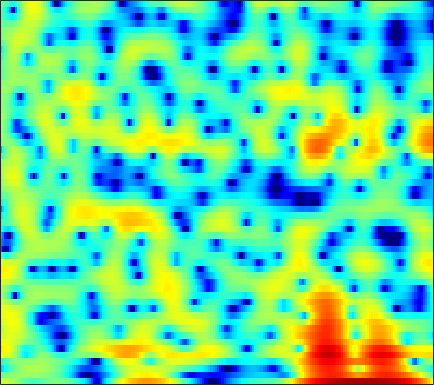

The data file committed next to this chart (first rows):
2.7938, 2.6893, 2.4916, 2.2461, 2.0072, 1.6297, 1.2002, 0.83462, 0.3029, -0.2548, -0.81754, -1.2254, -1.7025, -2.0532, -2.2306, -2.3509, -2.2941, -2.1715, -1.9079, -1.5877, -1.2504, -1.0267, -0.76495, -0.54739
-0.9736, -0.7249, -0.4151, -0.1316, 0.0591, 0.2838, 0.4738, 0.5947, 0.725, 0.8253, 0.8996, 0.9377, 0.9697, 0.9808, 0.9747, 0.9507, 0.9074, 0.8571, 0.7638, 0.6381, 0.4711, 0.3164, 0.05997, -0.2619
-7.316, -6.084, -4.59, -3.3, -2.473, -1.533, -0.7543, -0.2672, 0.2748, 0.7089, 1.05, 1.259, 1.474, 1.623, 1.7, 1.758, 1.765, 1.739, 1.659, 1.528, 1.343, 1.167, 0.8779, 0.5229
-4.326, -3.455, -2.383, -1.478, -0.9372, -0.3773, 0.0184, 0.2239, 0.3971, 0.5002, 0.565, 0.6081, 0.6767, 0.7603, 0.8388, 0.9537, 1.055, 1.113, 1.149, 1.128, 1.04, 0.9305, 0.7242, 0.4548
4.253, 4.14, 3.918, 3.576, 3.21, 2.538, 1.619, 0.7343, -0.7432, -2.54, -4.513, -5.682, -5.992, -4.847, -3.644, -2.182, -1.064, -0.4649, 0.03912, 0.247, 0.175, -0.04576, -0.5366, -1.202
5.891, 5.692, 5.319, 4.796, 4.292, 3.441, 2.36, 1.382, -0.1464, -1.875, -3.581, -4.503, -4.817, -4.212, -3.501, -2.603, -1.948, -1.681, -1.601, -1.826, -2.362, -2.987, -4.138, -5.709
4.19, 4.213, 4.155, 3.99, 3.791, 3.424, 2.957, 2.551, 1.963, 1.347, 0.7441, 0.3225, -0.1927, -0.6581, -0.9867, -1.43, -1.924, -2.353, -3.009, -3.81, -4.75, -5.55, -6.726, -8.013
2.557, 2.972, 3.396, 3.661, 3.759, 3.761, 3.62, 3.427, 3.062, 2.597, 2.037, 1.567, 0.8767, 0.1338, -0.4648, -1.314, -2.202, -2.91, -3.91, -4.999, -6.166, -7.122, -8.547, -10.19
1.302, 2.248, 3.194, 3.835, 4.133, 4.322, 4.28, 4.111, 3.712, 3.126, 2.363, 1.68, 0.6355, -0.5493, -1.501, -2.834, -4.169, -5.134, -6.287, -7.294, -8.163, -8.755, -9.513, -10.29
2.287, 3.096, 3.918, 4.464, 4.701, 4.801, 4.656, 4.394, 3.829, 3.014, 1.928, 0.9136, -0.7326, -2.758, -4.56, -7.458, -10.89, -13.57, -15.96, -15.67, -14.34, -13.49, -12.69, -12.05
3.67, 4.04, 4.408, 4.622, 4.67, 4.592, 4.334, 4.026, 3.429, 2.617, 1.556, 0.5791, -1.002, -2.961, -4.715, -7.471, -10.57, -12.75, -14.66, -15.1, -15.22, -15.65, -17.01, -18.93
3.759, 3.863, 3.898, 3.822, 3.708, 3.49, 3.212, 2.965, 2.589, 2.145, 1.607, 1.121, 0.3515, -0.5614, -1.321, -2.421, -3.571, -4.431, -5.553, -6.679, -7.911, -8.909, -10.36, -11.61
2.598, 2.394, 1.914, 1.238, 0.6563, -0.07422, -0.5594, -0.6689, -0.4841, -0.08858, 0.3443, 0.6147, 0.8354, 0.896, 0.8356, 0.6422, 0.3365, 0.05307, -0.3587, -0.795, -1.225, -1.521, -1.838, -2.025
1.132, 0.6032, -0.6029, -2.559, -4.729, -9.312, -18.02, -16.02, -8.507, -4.629, -2.286, -1.089, 0.03696, 0.7707, 1.13, 1.423, 1.562, 1.588, 1.556, 1.47, 1.361, 1.268, 1.165, 1.093
1.606, 1.258, 0.4905, -0.5817, -1.53, -2.781, -3.61, -3.693, -3.131, -2.216, -1.303, -0.7211, -0.1293, 0.2923, 0.5102, 0.6996, 0.7973, 0.8277, 0.8112, 0.7648, 0.7115, 0.6569, 0.5939, 0.5322
3.61, 3.471, 3.152, 2.714, 2.345, 1.829, 1.35, 1.026, 0.6527, 0.3237, 0.007382, -0.2302, -0.5541, -0.8798, -1.098, -1.35, -1.534, -1.645, -1.763, -1.888, -2.034, -2.136, -2.266, -2.356
5.393, 5.281, 5.036, 4.689, 4.363, 3.848, 3.228, 2.689, 1.842, 0.828, -0.3946, -1.456, -3.017, -4.623, -5.645, -6.418, -6.486, -6.262, -5.978, -5.964, -6.344, -6.82, -7.595, -8.126
5.853, 5.714, 5.472, 5.168, 4.887, 4.423, 3.828, 3.265, 2.31, 1.05, -0.6432, -2.315, -5.368, -10.15, -16.43, -22.51, -12.92, -10.02, -8.18, -7.809, -8.633, -10.17, -14.05, -23.7
3.875, 3.651, 3.421, 3.272, 3.203, 3.128, 3.007, 2.845, 2.487, 1.921, 1.126, 0.3748, -0.7837, -1.972, -2.705, -3.249, -3.335, -3.219, -3.107, -3.223, -3.64, -4.131, -4.881, -5.426
-2.557, -3.379, -3.936, -3.637, -2.967, -1.849, -0.7814, -0.09792, 0.6124, 1.084, 1.35, 1.436, 1.43, 1.345, 1.258, 1.154, 1.058, 0.9932, 0.8843, 0.7497, 0.5714, 0.4173, 0.2082, 0.02589
-11.38, -16.13, -35.67, -16.99, -12.08, -8.171, -5.476, -3.926, -2.28, -0.992, -0.012, 0.5594, 1.136, 1.534, 1.731, 1.888, 1.964, 1.972, 1.944, 1.874, 1.784, 1.708, 1.607, 1.499
-9.553, -10.95, -12.13, -12.1, -11.23, -9.353, -7.146, -5.518, -3.557, -1.899, -0.5796, 0.1977, 0.9956, 1.538, 1.807, 1.996, 2.039, 1.999, 1.886, 1.746, 1.615, 1.546, 1.501, 1.499
-8.015, -10.33, -14.87, -22.76, -19.97, -12.28, -7.673, -5.191, -2.666, -0.776, 0.6203, 1.394, 2.097, 2.466, 2.546, 2.42, 2.05, 1.654, 1.023, 0.392, -0.08486, -0.2601, -0.1934, 0.1773
-4.075, -5.049, -6.204, -6.704, -6.25, -4.69, -2.719, -1.289, 0.371, 1.674, 2.62, 3.094, 3.403, 3.352, 3.061, 2.332, 1.177, -0.007011, -2.063, -4.757, -7.76, -9.055, -7.672, -4.903
-2.973, -2.797, -2.398, -1.806, -1.234, -0.348, 0.6076, 1.312, 2.154, 2.817, 3.247, 3.387, 3.311, 2.904, 2.358, 1.278, -0.2362, -1.704, -4.183, -7.292, -10.67, -12.24, -11.12, -8.338
-6.014, -4.689, -2.998, -1.48, -0.4792, 0.6924, 1.679, 2.293, 2.94, 3.38, 3.59, 3.584, 3.346, 2.825, 2.245, 1.185, -0.195, -1.443, -3.377, -5.556, -7.889, -9.596, -11.36, -11.34
-10.04, -6.943, -3.989, -1.815, -0.5314, 0.8376, 1.893, 2.506, 3.108, 3.478, 3.621, 3.584, 3.337, 2.861, 2.351, 1.463, 0.3148, -0.7259, -2.384, -4.427, -7.02, -9.501, -13.64, -15.15
-5.402, -4.22, -2.646, -1.229, -0.3027, 0.735, 1.55, 2.022, 2.471, 2.723, 2.79, 2.725, 2.495, 2.108, 1.717, 1.08, 0.313, -0.3404, -1.304, -2.329, -3.333, -3.991, -4.572, -4.652
-2.443, -1.826, -0.97, -0.1505, 0.411, 1.051, 1.54, 1.801, 2.008, 2.059, 1.97, 1.817, 1.52, 1.146, 0.8271, 0.3732, -0.09724, -0.45, -0.9058, -1.33, -1.704, -1.925, -2.116, -2.183
-0.8428, -0.2394, 0.5221, 1.186, 1.601, 2.014, 2.26, 2.326, 2.253, 2.004, 1.599, 1.211, 0.625, 0.02834, -0.3725, -0.8098, -1.088, -1.203, -1.265, -1.273, -1.291, -1.325, -1.417, -1.552
0.0167, 0.9743, 2.016, 2.801, 3.218, 3.552, 3.632, 3.52, 3.131, 2.452, 1.471, 0.5449, -0.914, -2.506, -3.572, -4.375, -4.201, -3.622, -2.692, -1.883, -1.311, -1.079, -1.038, -1.298
0.4651, 1.697, 2.92, 3.768, 4.187, 4.478, 4.455, 4.228, 3.626, 2.648, 1.208, -0.2531, -2.913, -6.979, -12.07, -40.72, -12.35, -7.955, -4.681, -2.748, -1.576, -1.071, -0.8183, -1.074
0.9309, 1.649, 2.468, 3.086, 3.41, 3.631, 3.597, 3.391, 2.864, 2.039, 0.9048, -0.1452, -1.775, -3.526, -4.685, -5.599, -5.496, -4.93, -3.912, -2.907, -2.104, -1.642, -1.251, -1.17
0.4503, 0.8154, 1.416, 1.985, 2.335, 2.636, 2.718, 2.63, 2.298, 1.724, 0.9461, 0.2524, -0.7829, -1.825, -2.594, -3.424, -4.027, -4.249, -4.204, -3.725, -2.972, -2.345, -1.579, -0.9327
-3.283, -2.142, -0.4628, 0.9221, 1.681, 2.33, 2.608, 2.603, 2.354, 1.87, 1.194, 0.5636, -0.4324, -1.613, -2.669, -4.35, -6.413, -8.093, -9.5, -8.23, -5.458, -3.54, -1.466, 0.03174
-7.932, -4.355, -1.31, 0.4885, 1.293, 1.857, 1.961, 1.789, 1.312, 0.6401, -0.1835, -0.8375, -1.711, -2.674, -3.481, -4.954, -7.037, -9.181, -11.6, -9.113, -4.955, -2.476, -0.008058, 1.697
0.3236, 0.286, 0.3801, 0.4078, 0.2723, -0.1295, -0.8099, -1.498, -2.676, -4.181, -5.929, -7.149, -8.019, -7.641, -6.806, -5.629, -4.643, -3.978, -2.993, -1.817, -0.4234, 0.6361, 1.893, 2.872
1.513, 0.9381, 0.07031, -0.9772, -1.882, -3.26, -4.759, -5.93, -7.595, -9.683, -12.72, -16.72, -25.8, -15.61, -10.92, -6.911, -4.249, -2.717, -1.067, 0.2708, 1.368, 2.058, 2.801, 3.304
1.267, 0.4991, -0.8858, -2.731, -4.489, -7.403, -10.82, -12.98, -13.43, -12.04, -10.8, -10.05, -8.908, -7.212, -5.677, -3.685, -1.853, -0.6492, 0.697, 1.759, 2.55, 2.966, 3.297, 3.417
1.486, 0.7978, -0.5214, -2.349, -4.114, -7.175, -11.11, -13.76, -13.15, -10.02, -7.456, -5.908, -4.161, -2.612, -1.561, -0.2362, 0.9478, 1.72, 2.583, 3.22, 3.595, 3.706, 3.586, 3.168
1.438, 0.9902, 0.1739, -0.8882, -1.784, -2.988, -4.003, -4.498, -4.647, -4.255, -3.491, -2.755, -1.672, -0.6038, 0.1642, 1.118, 1.969, 2.504, 3.057, 3.396, 3.503, 3.419, 3.031, 2.257
0.7168, 0.4335, -0.1151, -0.8244, -1.445, -2.295, -3.074, -3.528, -3.858, -3.796, -3.33, -2.78, -1.898, -0.9382, -0.221, 0.6391, 1.362, 1.802, 2.232, 2.489, 2.573, 2.502, 2.244, 1.768
0.2231, 0.05774, -0.4123, -1.157, -1.914, -3.212, -4.815, -6.134, -7.671, -8.066, -6.913, -5.552, -3.713, -2.129, -1.164, -0.1313, 0.5952, 0.9809, 1.323, 1.513, 1.588, 1.598, 1.591, 1.587
0.3843, 0.4109, 0.1401, -0.5353, -1.334, -2.912, -5.318, -8.009, -14.01, -19.34, -10.94, -7.235, -4.081, -2.045, -0.9988, -0.09338, 0.3856, 0.5029, 0.4062, 0.1042, -0.2467, -0.3949, -0.3209, 0.1263
0.4762, 0.7956, 0.9542, 0.7912, 0.4628, -0.221, -1.133, -1.87, -2.677, -2.904, -2.417, -1.757, -0.8138, -0.0277, 0.3738, 0.5787, 0.3925, -0.05474, -1.143, -2.909, -5.449, -7.589, -8.359, -5.603
-0.6274, 0.01324, 0.6231, 0.9909, 1.113, 1.116, 0.9983, 0.874, 0.728, 0.6558, 0.6755, 0.7501, 0.8743, 0.9349, 0.8923, 0.6799, 0.1691, -0.4536, -1.702, -3.553, -6.165, -8.341, -9.166, -6.49
-1.96, -1.059, -0.1319, 0.5258, 0.8672, 1.137, 1.24, 1.232, 1.146, 1.009, 0.8595, 0.7556, 0.6451, 0.5608, 0.497, 0.3805, 0.1738, -0.05904, -0.4785, -0.9926, -1.478, -1.732, -1.776, -1.477
-2.214, -1.289, -0.2807, 0.4559, 0.8418, 1.135, 1.176, 1.051, 0.6969, 0.1887, -0.3717, -0.7508, -1.071, -1.07, -0.8764, -0.4944, -0.05887, 0.2227, 0.5025, 0.6708, 0.7673, 0.8048, 0.83, 0.8278
-2.102, -1.196, -0.1137, 0.7329, 1.172, 1.466, 1.369, 1.015, 0.108, -1.337, -3.404, -5.244, -7.167, -6.556, -4.877, -2.659, -0.9482, -0.004468, 0.8924, 1.48, 1.832, 1.99, 2.074, 2.032
-4.111, -2.499, -0.6785, 0.6881, 1.396, 1.915, 1.952, 1.633, 0.6975, -0.9517, -3.55, -6.288, -10.15, -8.67, -5.774, -2.802, -0.8931, 0.04785, 0.8501, 1.3, 1.495, 1.555, 1.561, 1.531
-6.449, -3.708, -1.129, 0.6342, 1.559, 2.35, 2.706, 2.715, 2.425, 1.829, 1.058, 0.4802, -0.0749, -0.2494, -0.1436, 0.1064, 0.2697, 0.2457, -0.02173, -0.5548, -1.219, -1.702, -2.096, -2.093
-2.481, -1.384, -0.001386, 1.167, 1.87, 2.587, 3.047, 3.242, 3.318, 3.228, 3.012, 2.794, 2.461, 2.076, 1.744, 1.176, 0.3889, -0.4121, -1.886, -4.005, -6.997, -9.941, -13.13, -11.23
-0.5399, -0.03164, 0.6596, 1.314, 1.76, 2.27, 2.677, 2.908, 3.114, 3.212, 3.196, 3.107, 2.874, 2.504, 2.107, 1.398, 0.4203, -0.5343, -2.174, -4.32, -7.109, -9.483, -11.73, -10.92
-0.5401, -0.2172, 0.1953, 0.5867, 0.8751, 1.244, 1.612, 1.88, 2.219, 2.501, 2.703, 2.782, 2.767, 2.596, 2.35, 1.86, 1.165, 0.5155, -0.5097, -1.675, -2.864, -3.675, -4.521, -5.033
-1.422, -1.267, -1.166, -1.114, -1.058, -0.862, -0.4784, -0.06386, 0.5991, 1.288, 1.912, 2.293, 2.656, 2.817, 2.812, 2.623, 2.247, 1.852, 1.193, 0.4281, -0.3855, -0.9877, -1.749, -2.44
-2.233, -2.432, -3.081, -4.097, -4.958, -5.699, -5.242, -4.106, -2.22, -0.4251, 1.044, 1.916, 2.781, 3.334, 3.556, 3.613, 3.422, 3.126, 2.557, 1.823, 0.9509, 0.2368, -0.7411, -1.66
-1.833, -2.393, -3.817, -6.336, -9.48, -18.37, -16.4, -9.397, -4.427, -1.317, 0.8419, 2.053, 3.231, 4.009, 4.345, 4.51, 4.351, 4.036, 3.361, 2.388, 1.14, 0.01639, -1.667, -3.445
-0.3755, -0.9113, -1.914, -3.125, -4.002, -4.735, -4.465, -3.61, -2.006, -0.2907, 1.274, 2.262, 3.322, 4.046, 4.376, 4.523, 4.331, 3.961, 3.135, 1.907, 0.2197, -1.396, -4.171, -8.047
